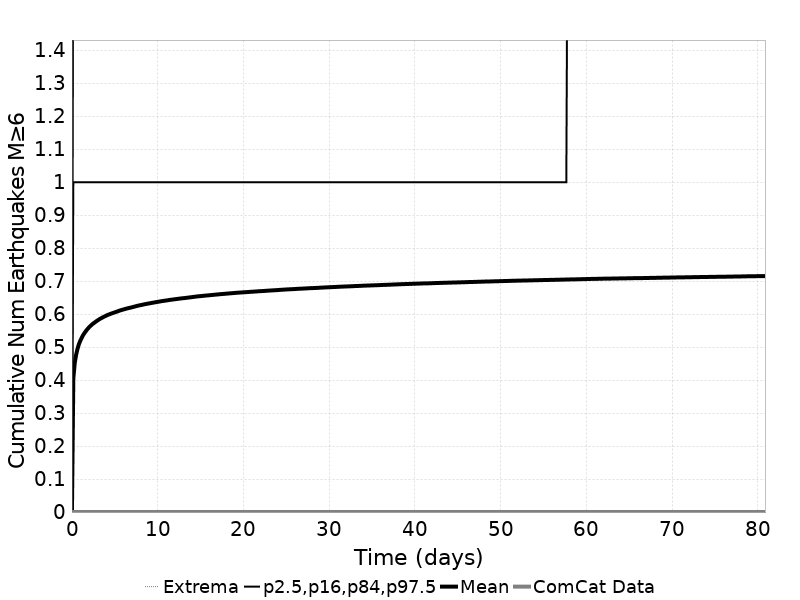

Data behind this chart, as committed beside it:
Time (days), ComCat Data, Simulation Mean, Simulation Median, Simulation Mode, Simulation Minimum, Simulation Maximum, 2.5 %-ile, 16 %-ile, 84 %-ile, 97.5 %-ile
0.0, 0.0, 0.0, 0.0, 0.0, 0.0, 0.0, 0.0, 0.0, 0.0, 0.0
0.162, 0.0, 0.4053, 0.0, 0.0, 0.0, 6.0, 0.0, 0.0, 1.0, 2.0
0.3239, 0.0, 0.4513, 0.0, 0.0, 0.0, 6.0, 0.0, 0.0, 1.0, 2.0
0.4859, 0.0, 0.4768, 0.0, 0.0, 0.0, 6.0, 0.0, 0.0, 1.0, 2.0
0.6478, 0.0, 0.4948, 0.0, 0.0, 0.0, 6.0, 0.0, 0.0, 1.0, 2.0
0.8098, 0.0, 0.5088, 0.0, 0.0, 0.0, 6.0, 0.0, 0.0, 1.0, 2.0
0.9718, 0.0, 0.5193, 0.0, 0.0, 0.0, 6.0, 0.0, 0.0, 1.0, 2.0
1.134, 0.0, 0.528, 0.0, 0.0, 0.0, 6.0, 0.0, 0.0, 1.0, 2.0
1.296, 0.0, 0.5363, 0.0, 0.0, 0.0, 6.0, 0.0, 0.0, 1.0, 2.0
1.458, 0.0, 0.5426, 0.0, 0.0, 0.0, 6.0, 0.0, 0.0, 1.0, 2.0
1.62, 0.0, 0.5485, 0.0, 0.0, 0.0, 6.0, 0.0, 0.0, 1.0, 2.0
1.782, 0.0, 0.5539, 0.0, 0.0, 0.0, 6.0, 0.0, 0.0, 1.0, 2.0
1.944, 0.0, 0.5587, 0.0, 0.0, 0.0, 6.0, 0.0, 0.0, 1.0, 2.0
2.105, 0.0, 0.5631, 0.0, 0.0, 0.0, 6.0, 0.0, 0.0, 1.0, 2.0
2.267, 0.0, 0.567, 0.0, 0.0, 0.0, 6.0, 0.0, 0.0, 1.0, 2.0
2.429, 0.0, 0.5708, 0.0, 0.0, 0.0, 6.0, 0.0, 0.0, 1.0, 2.0
2.591, 0.0, 0.5736, 0.0, 0.0, 0.0, 6.0, 0.0, 0.0, 1.0, 2.0
2.753, 0.0, 0.5769, 0.0, 0.0, 0.0, 6.0, 0.0, 0.0, 1.0, 2.0
2.915, 0.0, 0.5799, 0.0, 0.0, 0.0, 6.0, 0.0, 0.0, 1.0, 2.0
3.077, 0.0, 0.5826, 0.0, 0.0, 0.0, 6.0, 0.0, 0.0, 1.0, 2.0
3.239, 0.0, 0.5854, 0.0, 0.0, 0.0, 7.0, 0.0, 0.0, 1.0, 2.0
3.401, 0.0, 0.5877, 0.0, 0.0, 0.0, 7.0, 0.0, 0.0, 1.0, 2.0
3.563, 0.0, 0.5899, 0.0, 0.0, 0.0, 7.0, 0.0, 0.0, 1.0, 2.0
3.725, 0.0, 0.5922, 0.0, 0.0, 0.0, 7.0, 0.0, 0.0, 1.0, 2.0
3.887, 0.0, 0.5943, 0.0, 0.0, 0.0, 7.0, 0.0, 0.0, 1.0, 2.0
4.049, 0.0, 0.5962, 0.0, 0.0, 0.0, 7.0, 0.0, 0.0, 1.0, 2.0
4.211, 0.0, 0.5982, 0.0, 0.0, 0.0, 7.0, 0.0, 0.0, 1.0, 3.0
4.373, 0.0, 0.5998, 0.0, 0.0, 0.0, 7.0, 0.0, 0.0, 1.0, 3.0
4.535, 0.0, 0.6015, 0.0, 0.0, 0.0, 7.0, 0.0, 0.0, 1.0, 3.0
4.697, 0.0, 0.6028, 0.0, 0.0, 0.0, 7.0, 0.0, 0.0, 1.0, 3.0
4.859, 0.0, 0.6044, 0.0, 0.0, 0.0, 7.0, 0.0, 0.0, 1.0, 3.0
5.021, 0.0, 0.6058, 0.0, 0.0, 0.0, 7.0, 0.0, 0.0, 1.0, 3.0
5.183, 0.0, 0.6073, 0.0, 0.0, 0.0, 7.0, 0.0, 0.0, 1.0, 3.0
5.345, 0.0, 0.6087, 0.0, 0.0, 0.0, 7.0, 0.0, 0.0, 1.0, 3.0
5.507, 0.0, 0.6103, 0.0, 0.0, 0.0, 7.0, 0.0, 0.0, 1.0, 3.0
5.669, 0.0, 0.6118, 0.0, 0.0, 0.0, 7.0, 0.0, 0.0, 1.0, 3.0
5.831, 0.0, 0.613, 0.0, 0.0, 0.0, 7.0, 0.0, 0.0, 1.0, 3.0
5.993, 0.0, 0.6143, 0.0, 0.0, 0.0, 7.0, 0.0, 0.0, 1.0, 3.0
6.154, 0.0, 0.6153, 0.0, 0.0, 0.0, 7.0, 0.0, 0.0, 1.0, 3.0
6.316, 0.0, 0.6167, 0.0, 0.0, 0.0, 7.0, 0.0, 0.0, 1.0, 3.0
6.478, 0.0, 0.6177, 0.0, 0.0, 0.0, 7.0, 0.0, 0.0, 1.0, 3.0
6.64, 0.0, 0.6188, 0.0, 0.0, 0.0, 7.0, 0.0, 0.0, 1.0, 3.0
6.802, 0.0, 0.6197, 0.0, 0.0, 0.0, 7.0, 0.0, 0.0, 1.0, 3.0
6.964, 0.0, 0.6207, 0.0, 0.0, 0.0, 7.0, 0.0, 0.0, 1.0, 3.0
7.126, 0.0, 0.6219, 0.0, 0.0, 0.0, 7.0, 0.0, 0.0, 1.0, 3.0
7.288, 0.0, 0.623, 0.0, 0.0, 0.0, 7.0, 0.0, 0.0, 1.0, 3.0
7.45, 0.0, 0.6241, 0.0, 0.0, 0.0, 7.0, 0.0, 0.0, 1.0, 3.0
7.612, 0.0, 0.6252, 0.0, 0.0, 0.0, 7.0, 0.0, 0.0, 1.0, 3.0
7.774, 0.0, 0.6262, 0.0, 0.0, 0.0, 7.0, 0.0, 0.0, 1.0, 3.0
7.936, 0.0, 0.6271, 0.0, 0.0, 0.0, 7.0, 0.0, 0.0, 1.0, 3.0
8.098, 0.0, 0.6279, 0.0, 0.0, 0.0, 7.0, 0.0, 0.0, 1.0, 3.0
8.26, 0.0, 0.6289, 0.0, 0.0, 0.0, 7.0, 0.0, 0.0, 1.0, 3.0
8.422, 0.0, 0.6299, 0.0, 0.0, 0.0, 7.0, 0.0, 0.0, 1.0, 3.0
8.584, 0.0, 0.6307, 0.0, 0.0, 0.0, 7.0, 0.0, 0.0, 1.0, 3.0
8.746, 0.0, 0.6315, 0.0, 0.0, 0.0, 7.0, 0.0, 0.0, 1.0, 3.0
8.908, 0.0, 0.6323, 0.0, 0.0, 0.0, 7.0, 0.0, 0.0, 1.0, 3.0
9.07, 0.0, 0.633, 0.0, 0.0, 0.0, 7.0, 0.0, 0.0, 1.0, 3.0
9.232, 0.0, 0.6339, 0.0, 0.0, 0.0, 7.0, 0.0, 0.0, 1.0, 3.0
9.394, 0.0, 0.6346, 0.0, 0.0, 0.0, 7.0, 0.0, 0.0, 1.0, 3.0
9.556, 0.0, 0.6353, 0.0, 0.0, 0.0, 7.0, 0.0, 0.0, 1.0, 3.0
... 440 more rows
